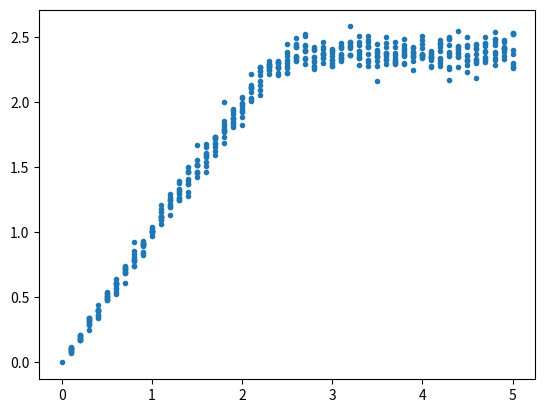

Here is the Python script that generated this plot:
import numpy as np
from matplotlib import pyplot as plt 

def one_node_simulation(j_in, j_out, t_max):

    N = [0]
    T = [0]
    t_act = 0
    N_out = 0
    N_in = 0

    next_in = t_act + np.random.exponential(1/j_in)
    next_out = np.inf
    t_next = min(next_in, next_out)

    while t_next < t_max:
        t_act = t_next   
        T = T + [t_act]
    
        if t_act == next_in:
            N_in = N_in + 1
            N = N + [N[-1] + 1]
            next_in = t_act + np.random.exponential(1/j_in)
            if next_out == np.inf:
                next_out = t_act + np.random.exponential(1/j_out)
                
        elif t_act == next_out:      
            N_out = N_out + 1
            N = N + [N[-1] - 1]
            if N[-1] <= 0:
                next_out = np.inf
            elif N[-1] <= 10:    
                next_out = t_act + np.random.exponential(1/j_out)
            elif N[-1] <= 20: 
                next_out = t_act + np.random.exponential(1/(j_out*(1+0.2*N[-1]/20)))
            else:
                next_out = t_act + np.random.exponential(1/(j_out*(1+0.2)))
        
        else: print('Unknown event')
    
        t_next = min(next_in, next_out)

    return N_out, N_in, T, N

#============================================#
#              SCRIPT STARTS HERE            #
#============================================#

J_out = [0]
J_in = [0]

j_out = 2
t_max = 500

for j in np.arange(0.1, 5.1, 0.1):
    print(j)
    
    for i in range(10):
    
        N_out_loc, N_in_loc, T_loc, N_loc = one_node_simulation(j, j_out, t_max)
    
        J_out = J_out + [N_out_loc/t_max]
        J_in = J_in + [j]

plt.plot(J_in, J_out, '.')


#  To analzye one round in detail
#N_out_loc, N_in_loc, T_loc, N_loc = one_node_simulation(2.2, 2, 1000)
#plt.plot(T_loc,N_loc)


